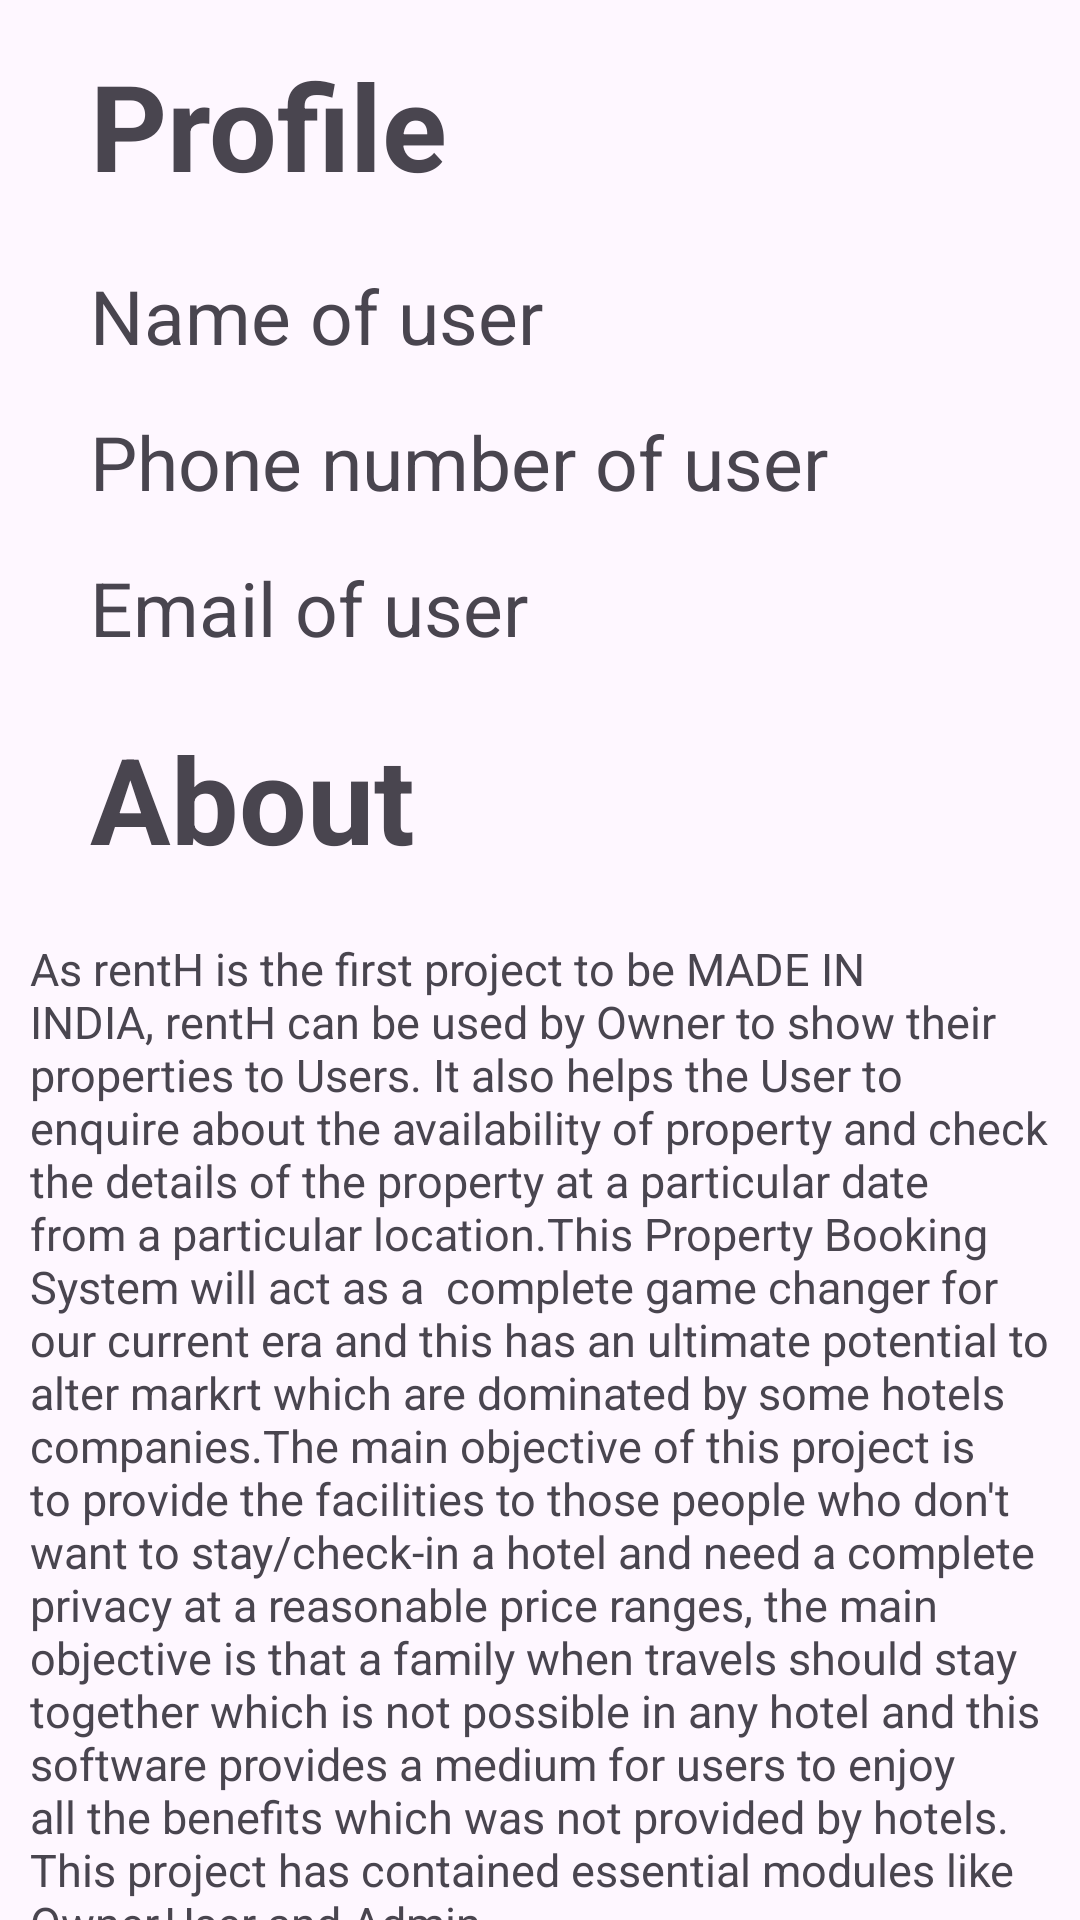

The Android layout XML behind this screen, and the referenced resources:
<!-- AndroidManifest.xml: application theme Theme.RentH -->
<!-- res/layout/fragment_user_profile.xml -->
<?xml version="1.0" encoding="utf-8"?>
<RelativeLayout xmlns:android="http://schemas.android.com/apk/res/android"
    xmlns:tools="http://schemas.android.com/tools"
    android:layout_width="match_parent"
    android:layout_height="match_parent"
    tools:context=".UserProfileFragment">
    
    <TextView
        android:id="@+id/userprofile"
        android:layout_width="wrap_content"
        android:layout_height="wrap_content"
        android:text="Profile"
        android:textSize="40dp"
        android:textStyle="bold"
        android:layout_alignParentTop="true"
        android:layout_marginTop="15sp"
        android:layout_marginLeft="30dp"/>

    <TextView
        android:id="@+id/username"
        android:layout_width="wrap_content"
        android:layout_height="wrap_content"
        android:text="Name of user"
        android:textSize="25dp"
        android:layout_below="@+id/userprofile"
        android:layout_marginLeft="30dp"
        android:layout_marginTop="20sp"/>

    <TextView
        android:id="@+id/userphoneno"
        android:layout_width="wrap_content"
        android:layout_height="wrap_content"
        android:text="Phone number of user"
        android:textSize="25dp"
        android:layout_below="@+id/username"
        android:layout_marginLeft="30dp"
        android:layout_marginTop="15sp"/>
    <TextView
        android:id="@+id/useremail"
        android:layout_width="wrap_content"
        android:layout_height="wrap_content"
        android:text="Email of user"
        android:textSize="25dp"
        android:layout_below="@+id/userphoneno"
        android:layout_marginLeft="30dp"
        android:layout_marginTop="15sp"/>

    <TextView
        android:id="@+id/about"
        android:layout_width="wrap_content"
        android:layout_height="wrap_content"
        android:text="About"
        android:textSize="40dp"
        android:textStyle="bold"
        android:layout_below="@+id/useremail"
        android:layout_marginTop="20sp"
        android:layout_marginLeft="30dp"/>

    <TextView
        android:id="@+id/aboutrentH"
        android:layout_width="wrap_content"
        android:layout_height="wrap_content"
        android:text="As rentH is the first project to be MADE IN INDIA, rentH can be used by Owner to show their properties to Users. It also helps the User to enquire about the availability of property and check the details of the property at a particular date from a particular location.This Property Booking System will act as a  complete game changer for our current era and this has an ultimate potential to alter markrt which are dominated by some hotels companies.The main objective of this project is to provide the facilities to those people who don't want to stay/check-in a hotel and need a complete privacy at a reasonable price ranges, the main objective is that a family when travels should stay together which is not possible in any hotel and this software provides a medium for users to enjoy all the benefits which was not provided by hotels. This project has contained essential modules like Owner,User and Admin. "        android:layout_below="@+id/about"
        android:textSize="15sp"
        android:layout_marginTop="20sp"
        android:layout_marginLeft="10sp"
        android:layout_marginRight="10sp"/>

    <Button
        android:id="@+id/logutbtn"
        android:layout_width="wrap_content"
        android:layout_height="wrap_content"
        android:text="LOGOUT"
        android:layout_below="@id/aboutrentH"
        android:layout_marginTop="30sp"
        android:layout_centerHorizontal="true"
        android:paddingHorizontal="50sp"
        android:backgroundTint="@color/light_blue"/>

</RelativeLayout>
<!-- resources referenced by this layout -->
<resources>
  <color name="light_blue">#64B5F6</color>
  <style name="Theme.RentH" parent="Base.Theme.RentH" />
  <style name="Base.Theme.RentH" parent="Theme.Material3.DayNight.NoActionBar">
          <item name="android:statusBarColor">@color/light_blue</item>
          
          
      </style>
</resources>
